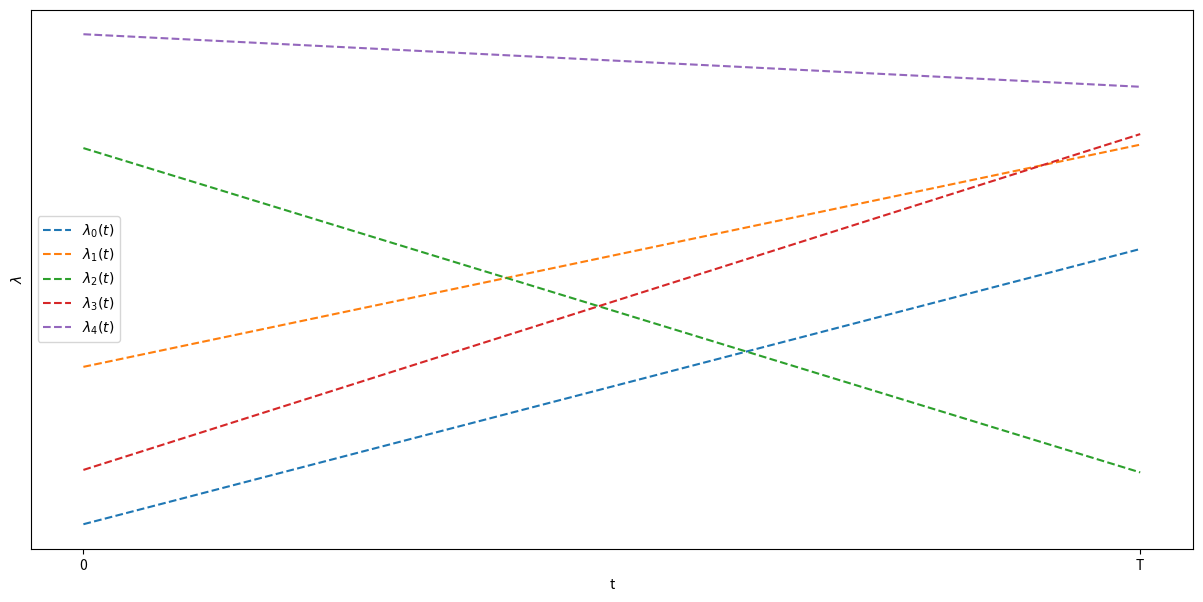

The script that saved this image: (Note: this script raises an exception after producing the figure.)
import numpy as np
import matplotlib.pyplot as plt

np.random.seed(1234)

fig,ax = plt.subplots(figsize=[15,7])

N = 5

for i in range(N):

    ax.plot([0,1],np.random.rand(2),linestyle='--',label=("$\lambda_{%s}(t)$" % i))
    


ax.set_ylabel("$ \lambda $")
ax.set_xlabel("t")
ax.set_xticks([0,1])
ax.set_xticklabels(["0","T"])
ax.set_yticks([])
ax.legend()

plt.savefig("./img/linear_lambda.png")
plt.show()
